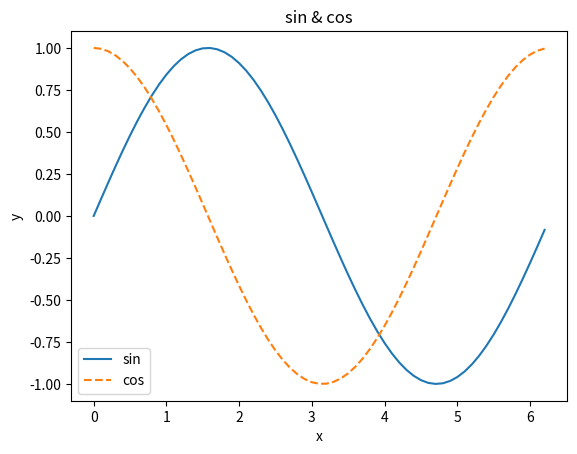

The script that saved this image:
import numpy as np
import matplotlib.pyplot as plt

x = np.arange(0, 6.283, 0.1)
y1 = np.sin(x)
y2 = np.cos(x)

plt.plot(x, y1, label="sin")
plt.plot(x, y2, label="cos", linestyle = "--")

plt.xlabel("x")
plt.ylabel("y")
plt.title("sin & cos")
plt.legend()
plt.show()
